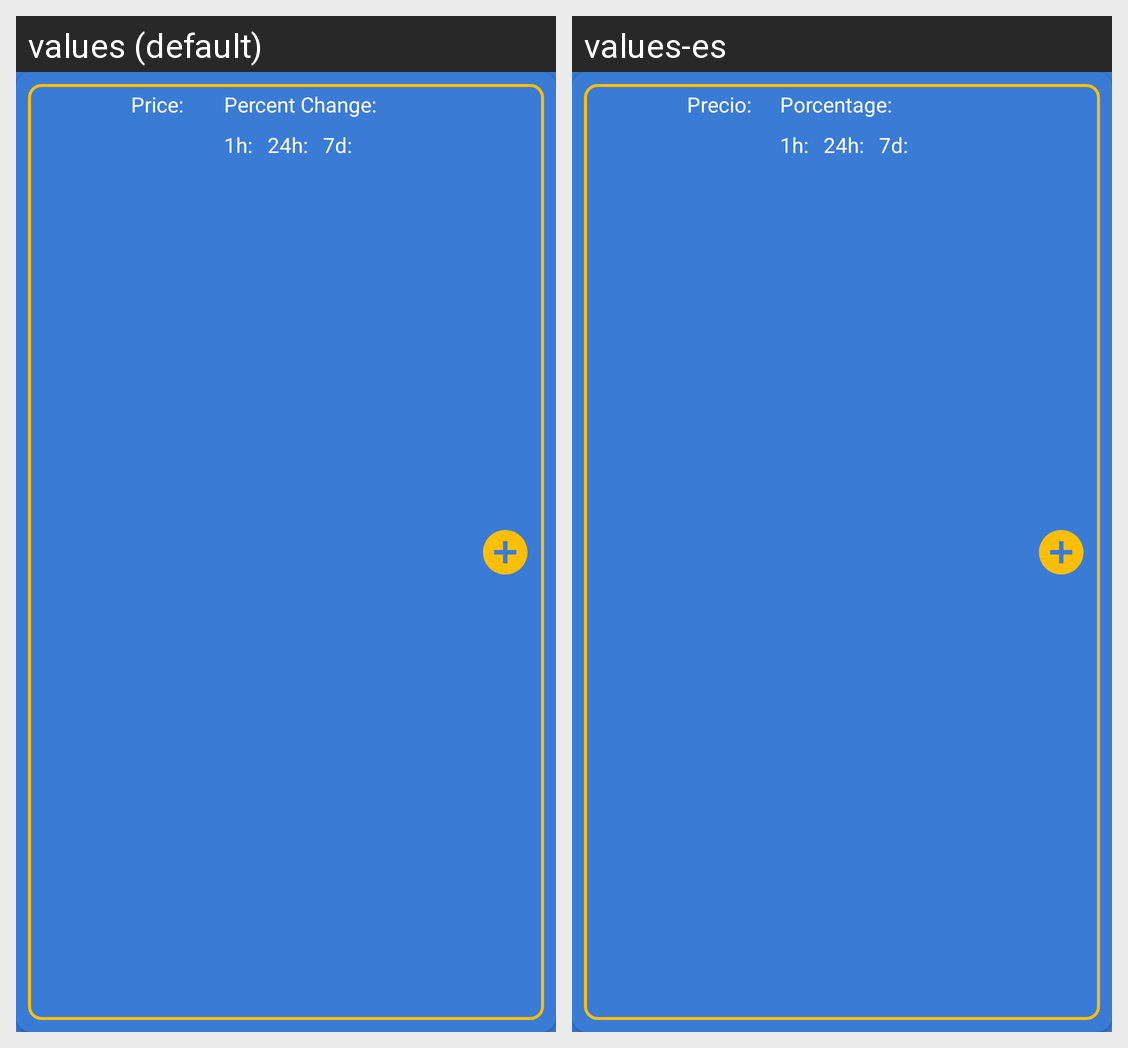

Strings drawn on this Android screen and how each of the app's shown locales translates them:
Android screen res/layout/coin_general_item.xml rendered under 2 locales, left to right: values (default), values-es. Device: Nexus 5 (rendered at 1080×1920; each locale shown at half size, 540×960, under a caption strip naming it); theme SplashscreenTheme.
Strings drawn on this screen, with the default value and each locale's value (text and hints the layout hard-codes, and strings that could not be matched under every locale, appear in the picture but are not listed):

price_text
  values: Price:
  values-es: Precio:

perchange_text
  values: Percent Change:
  values-es: Porcentage:

oneh_text
  values: 1h:
  values-es: 1h:  [not translated; the default value is used]

twentyfourh_text
  values: 24h:
  values-es: 24h:  [not translated; the default value is used]

sevend_text
  values: 7d:
  values-es: 7d:  [not translated; the default value is used]
